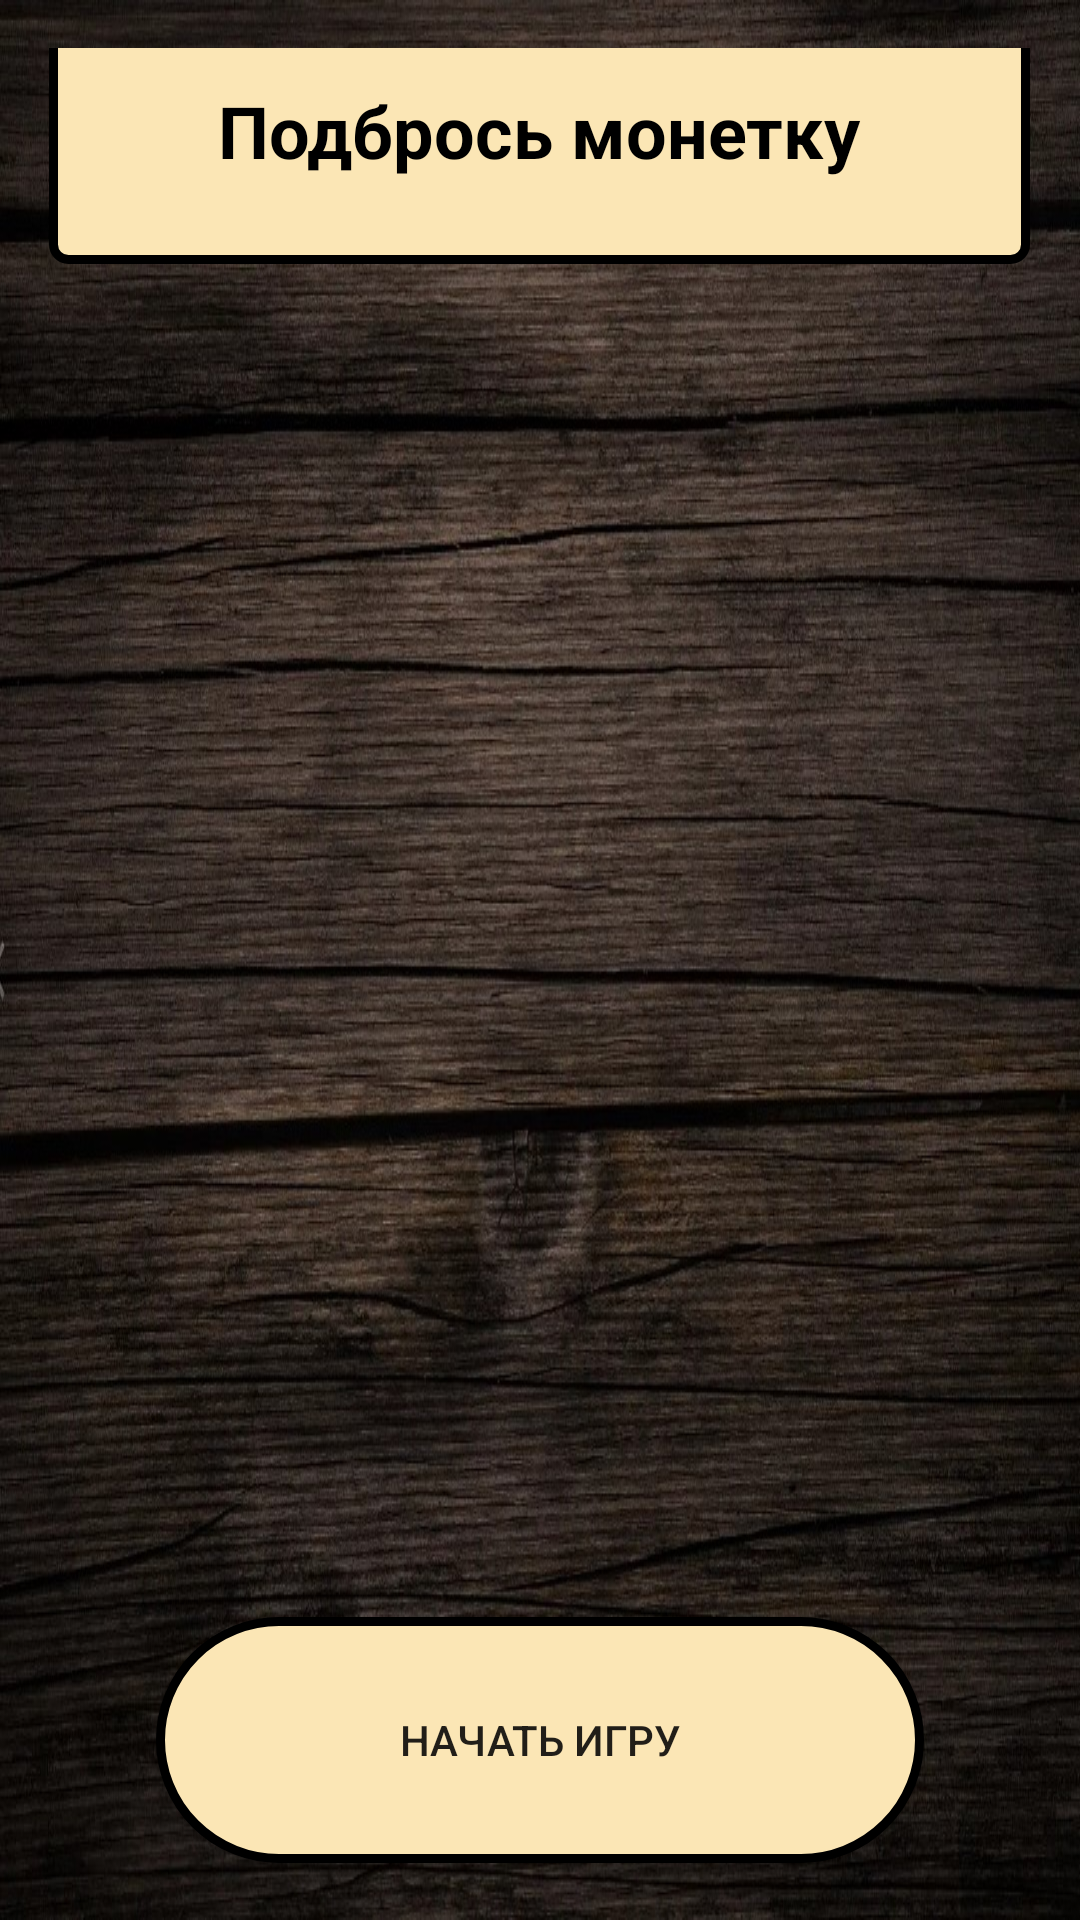

Layout XML and referenced resources for this Android screen:
<!-- AndroidManifest.xml: activity theme Theme.AppCompat.Light.DarkActionBar -->
<!-- res/layout/activity_menu.xml -->
<?xml version="1.0" encoding="utf-8"?>
<LinearLayout xmlns:android="http://schemas.android.com/apk/res/android"
    android:layout_width="match_parent"
    android:layout_height="match_parent"
    android:background="@drawable/background1"
    android:gravity="center"
    android:orientation="vertical"
    android:padding="16dp">

    
    <TextView
        android:id="@+id/menuTitle"
        android:layout_width="327dp"
        android:layout_height="89dp"
        android:layout_marginBottom="10dp"
        android:background="@drawable/square_border"
        android:gravity="center"
        android:text="Подбрось монетку"
        android:textColor="#000000"
        android:textSize="24sp"
        android:textStyle="bold" />

    
    <ImageView
        android:id="@+id/menuIcon"
        android:layout_width="302dp"
        android:layout_height="431dp"
        android:layout_marginBottom="10dp"
        android:src="@drawable/coin_head" />

    
    <Button
        android:id="@+id/startGameButton"
        android:layout_width="256dp"
        android:layout_height="82dp"
        android:layout_marginBottom="20dp"
        android:background="@drawable/circle_border"
        android:text="Начать игру" />


</LinearLayout>
<!-- resources referenced by this layout -->
<resources>
  <!-- drawable background1: png bitmap (drawable, 252016 bytes) -->
  <!-- drawable circle_border (drawable) -->
  <?xml version="1.0" encoding="utf-8"?>
  <shape xmlns:android="http://schemas.android.com/apk/res/android"
      android:shape="rectangle">
      <solid android:color="#FBE6B5" />  
      <corners android:radius="100dp" /> 
      <stroke android:width="3dp" android:color="#000000" /> 
      <padding android:left="2dp" android:top="2dp" android:right="2dp" android:bottom="2dp"/>
  </shape>
  <!-- drawable square_border (drawable) -->
  <?xml version="1.0" encoding="utf-8"?>
  <shape xmlns:android="http://schemas.android.com/apk/res/android"
      android:shape="rectangle">
      <solid android:color="#FBE6B5" />  
      <corners android:radius="5dp" /> 
      <stroke android:width="3dp" android:color="#000000" /> 
      <padding android:left="2dp" android:top="2dp" android:right="2dp" android:bottom="2dp"/>
  </shape>
</resources>
